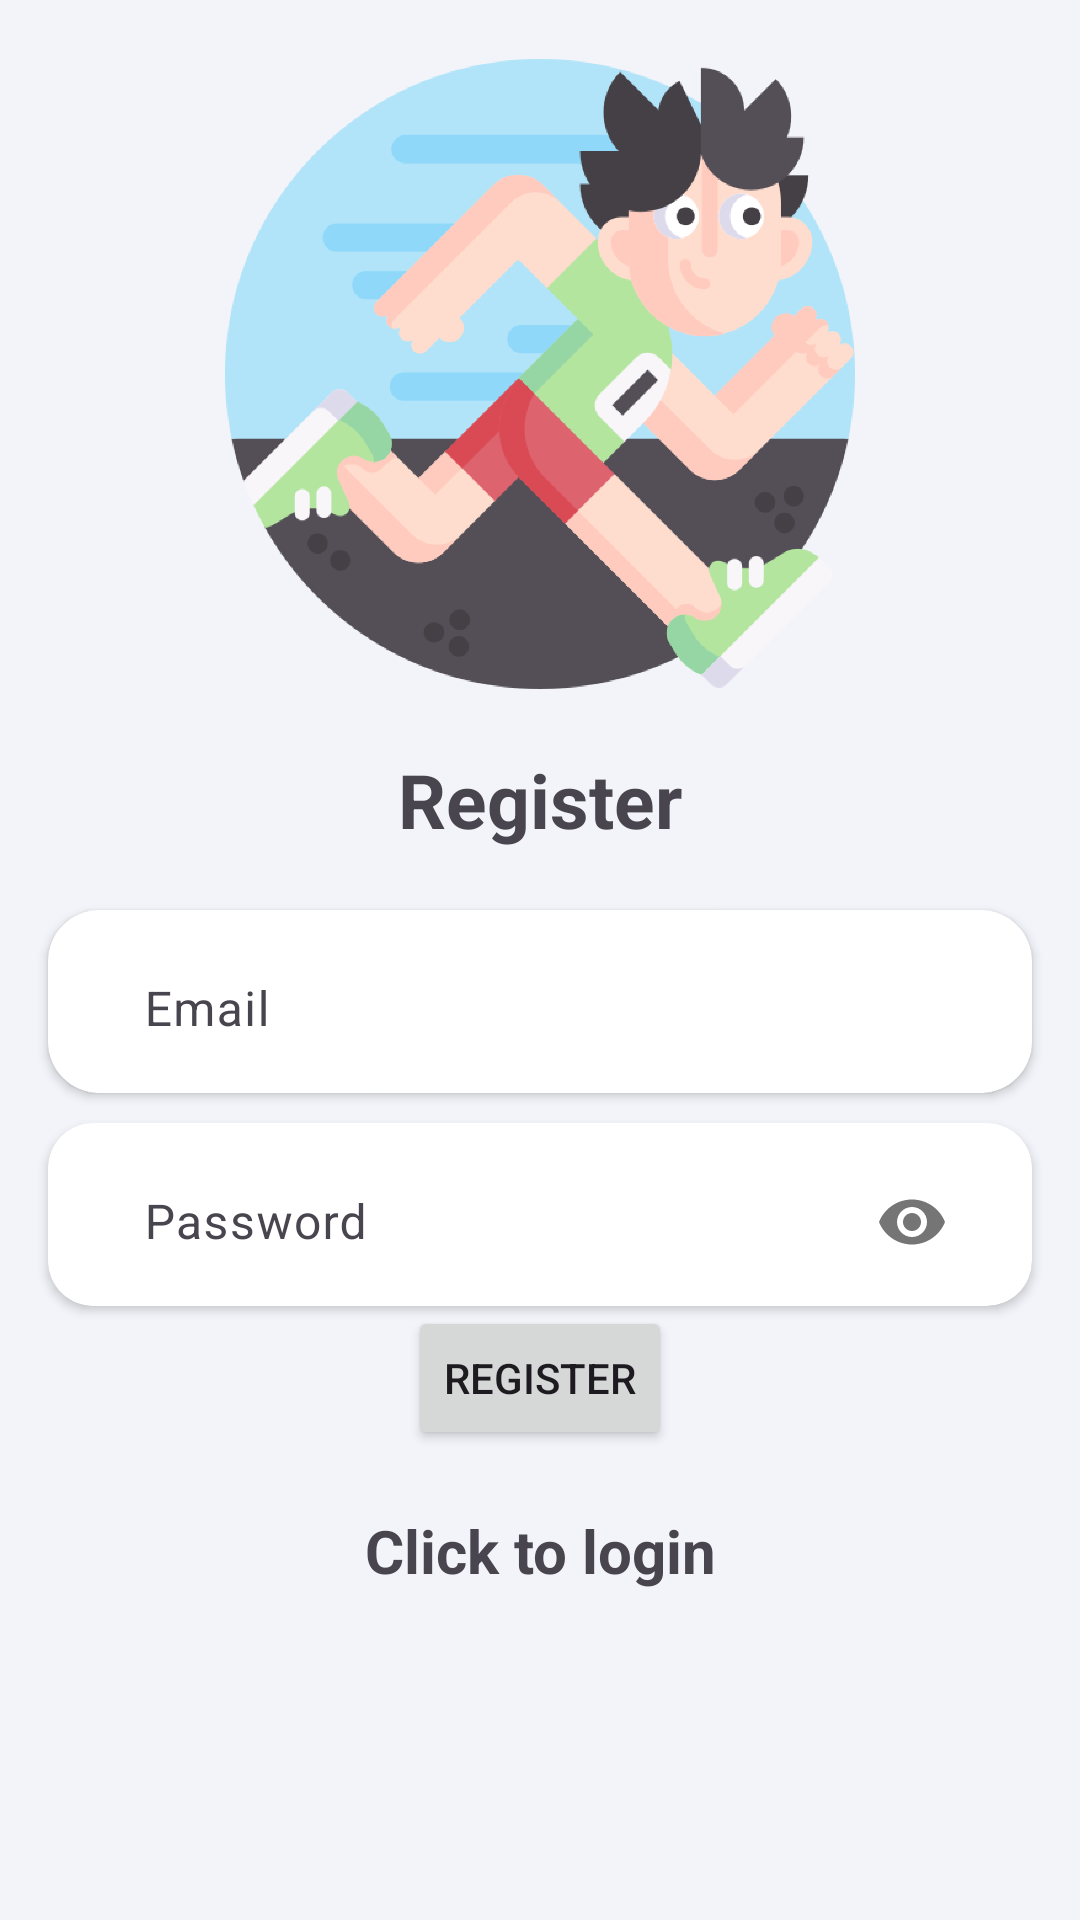

Write the Android layout XML for this screen, with the resource values it uses.
<!-- AndroidManifest.xml: application theme Theme.MainProjectYourResults -->
<!-- res/layout/activity_register.xml -->
<?xml version="1.0" encoding="utf-8"?>
<LinearLayout xmlns:android="http://schemas.android.com/apk/res/android"
    xmlns:app="http://schemas.android.com/apk/res-auto"
    xmlns:tools="http://schemas.android.com/tools"
    android:layout_width="match_parent"
    android:layout_height="match_parent"
    android:background="#F3F4F9"
    android:gravity="center"
    android:orientation="vertical"
    tools:context=".ui.RegisterActivity">

    <ImageView
        android:id="@+id/imageView"
        android:layout_width="210dp"
        android:layout_height="210dp"
        android:layout_marginTop="-90dp"
        android:scaleType="centerInside"
        android:src="@drawable/runner_1_img"
        tools:srcCompat="@tools:sample/avatars" />

    <TextView
        android:id="@+id/registerText"
        android:layout_width="match_parent"
        android:layout_height="wrap_content"
        android:layout_marginTop="20dp"
        android:layout_marginBottom="20sp"
        android:gravity="center"
        android:text="@string/register"
        android:textSize="25sp"
        android:textStyle="bold" />

    <androidx.cardview.widget.CardView
        android:layout_width="match_parent"
        android:layout_height="wrap_content"
        android:layout_marginLeft="16dp"
        android:layout_marginRight="16dp"
        app:cardCornerRadius="17dp">

        <com.google.android.material.textfield.TextInputLayout
            android:layout_width="match_parent"
            android:layout_height="wrap_content"
            android:layout_marginLeft="16dp"
            android:layout_marginRight="16dp">

            <com.google.android.material.textfield.TextInputEditText
                android:id="@+id/email"
                android:layout_width="match_parent"
                android:layout_height="wrap_content"
                android:background="@color/white"
                android:hint="@string/email"
                app:hintTextColor="@color/white">

            </com.google.android.material.textfield.TextInputEditText>

        </com.google.android.material.textfield.TextInputLayout>
    </androidx.cardview.widget.CardView>

    <androidx.cardview.widget.CardView
        android:layout_width="match_parent"
        android:layout_height="wrap_content"
        android:layout_marginLeft="16dp"
        android:layout_marginTop="10dp"
        android:layout_marginRight="16dp"
        app:cardCornerRadius="15dp">

        <com.google.android.material.textfield.TextInputLayout
            android:layout_width="match_parent"
            android:layout_height="wrap_content"
            android:layout_marginLeft="16dp"
            android:layout_marginRight="16dp"
            app:passwordToggleEnabled="true">

            <com.google.android.material.textfield.TextInputEditText
                android:id="@+id/password"
                android:layout_width="match_parent"
                android:layout_height="wrap_content"
                android:background="@color/white"
                android:hint="@string/password"
                android:inputType="textPassword"
                app:hintTextColor="@color/white">

            </com.google.android.material.textfield.TextInputEditText>

        </com.google.android.material.textfield.TextInputLayout>
    </androidx.cardview.widget.CardView>

    <ProgressBar
        android:id="@+id/progressBar"
        android:layout_width="wrap_content"
        android:layout_height="wrap_content"
        android:visibility="gone" />

    <Button
        android:id="@+id/registerButton"
        android:layout_width="wrap_content"
        android:layout_height="wrap_content"
        android:text="@string/register" />

    <TextView

        android:id="@+id/loginNow"
        android:layout_width="match_parent"
        android:layout_height="wrap_content"
        android:layout_marginTop="20dp"
        android:gravity="center"
        android:text="@string/click_to_login"
        android:textSize="20sp"
        android:textStyle="bold" />

</LinearLayout>
<!-- resources referenced by this layout -->
<resources>
  <!-- drawable runner_1_img: png bitmap (drawable, 94339 bytes) -->
  <string name="click_to_login">Click to login</string>
  <string name="email">Email</string>
  <string name="password">Password</string>
  <string name="register">Register</string>
  <style name="Theme.MainProjectYourResults" parent="Base.Theme.MainProjectYourResults" />
  <style name="Base.Theme.MainProjectYourResults" parent="Theme.Material3.DayNight.NoActionBar">
          
          
      </style>
  <!-- not gathered from this repository: default colours our renderer supplied (Android Studio template values) -->
  <color name="white">#FFFFFFFF</color>
</resources>
